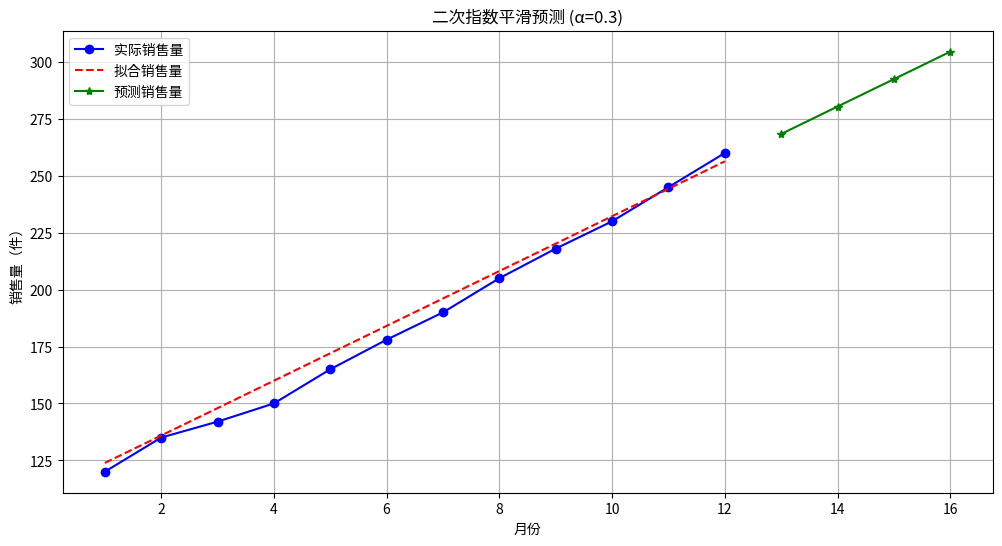

This figure's Python source:
#!/usr/bin/env python
# -*- coding: utf-8 -*-
"""
二次指数平滑预测模型案例说明：
本案例使用二次指数平滑法预测某产品未来4个月的销售量，
已知过去12个月的销售数据（单位：件）。二次指数平滑适用于
具有线性趋势的数据预测，在一次指数平滑基础上增加了对趋势的平滑处理。
平滑系数α的取值范围为0-1，通常通过试算选择使预测误差最小的值。
"""

import numpy as np
import matplotlib.pyplot as plt

# 1. 准备数据
# 过去12个月的销售量（单位：件）
y = np.array([120, 135, 142, 150, 165, 178, 190, 205, 218, 230, 245, 260])
n = len(y)  # 数据长度

# 2. 设置平滑系数
alpha = 0.3  # 平滑系数，可根据实际情况调整

# 3. 初始化一次和二次指数平滑值
s1 = np.zeros(n)  # 一次指数平滑值
s2 = np.zeros(n)  # 二次指数平滑值

s1[0] = y[0]  # 第一个一次平滑值等于原始数据
s2[0] = y[0]  # 第一个二次平滑值等于原始数据

# 4. 计算一次和二次指数平滑值
for i in range(1, n):
    # 一次指数平滑公式：s1[i] = α*y[i] + (1-α)*s1[i-1]
    s1[i] = alpha * y[i] + (1 - alpha) * s1[i-1]
    # 二次指数平滑公式：s2[i] = α*s1[i] + (1-α)*s2[i-1]
    s2[i] = alpha * s1[i] + (1 - alpha) * s2[i-1]

# 5. 计算平滑系数和预测模型
# 估计当前水平和趋势
a = 2 * s1[-1] - s2[-1]  # 截距项
b = (alpha / (1 - alpha)) * (s1[-1] - s2[-1])  # 趋势项

# 6. 计算历史数据拟合值
y_hat = np.zeros(n)
for t in range(n):
    # 第t+1期的拟合值
    y_hat[t] = a - b * (n - t - 1)

# 7. 预测未来4个月数据
forecast_num = 4  # 预测未来4个月
future_t = np.arange(1, forecast_num + 1)  # 预测步数
future_y = a + b * future_t  # 预测公式：y_hat(n+k) = a + b*k

# 8. 计算预测误差（均方根误差RMSE）
rmse = np.sqrt(np.mean((y - y_hat) **2))

# 9. 输出结果
print("二次指数平滑预测模型结果：")
print(f"平滑系数α = {alpha}")
print(f"模型参数：a = {a:.2f}, b = {b:.2f}")
print(f"均方根误差RMSE = {rmse:.2f}")

print("\n历史数据拟合结果：")
for i in range(n):
    print(f"第{i+1}月: 实际值={y[i]}, 拟合值={y_hat[i]:.2f}, 误差={y[i]-y_hat[i]:.2f}")

print("\n未来4个月预测结果：")
for i in range(forecast_num):
    print(f"第{n+i+1}月预测值: {future_y[i]:.2f}")

# 10. 可视化结果
plt.figure(figsize=(12, 6))
plt.plot(range(1, n+1), y, 'bo-', label='实际销售量')
plt.plot(range(1, n+1), y_hat, 'r--', label='拟合销售量')
plt.plot(range(n+1, n+1+forecast_num), future_y, 'g*-', label='预测销售量')
plt.xlabel('月份')
plt.ylabel('销售量（件）')
plt.title(f'二次指数平滑预测 (α={alpha})')
plt.legend()
plt.grid(True)
plt.show()
